Dataset: attack_train_specs_split (GitHub, isxrh/Covid19). Classes: negative, positive.

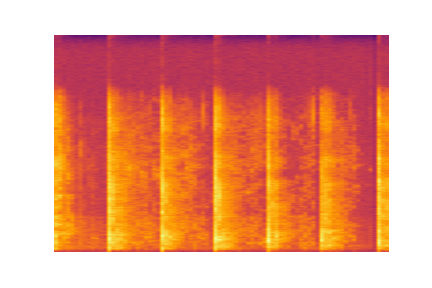
Label: negative

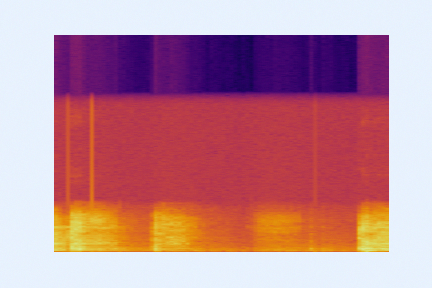
Label: positive

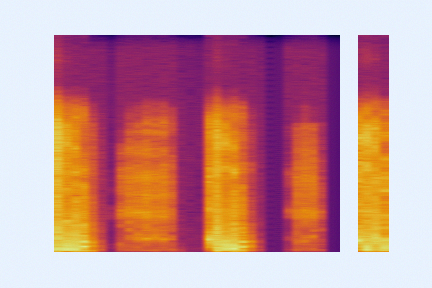
Label: negative

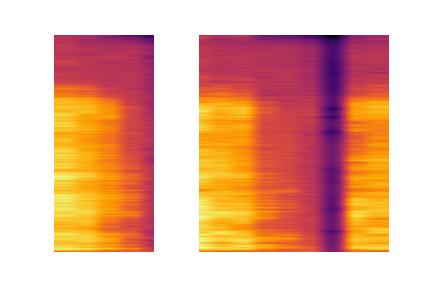
Label: positive

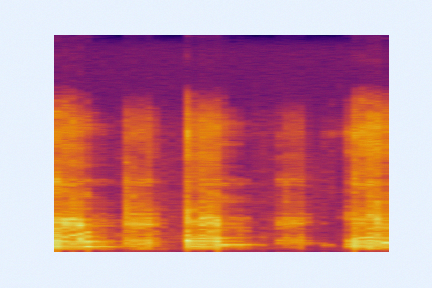
Label: negative

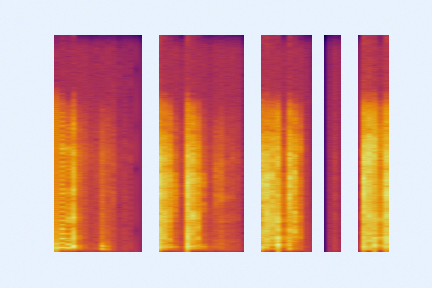
Label: negative
